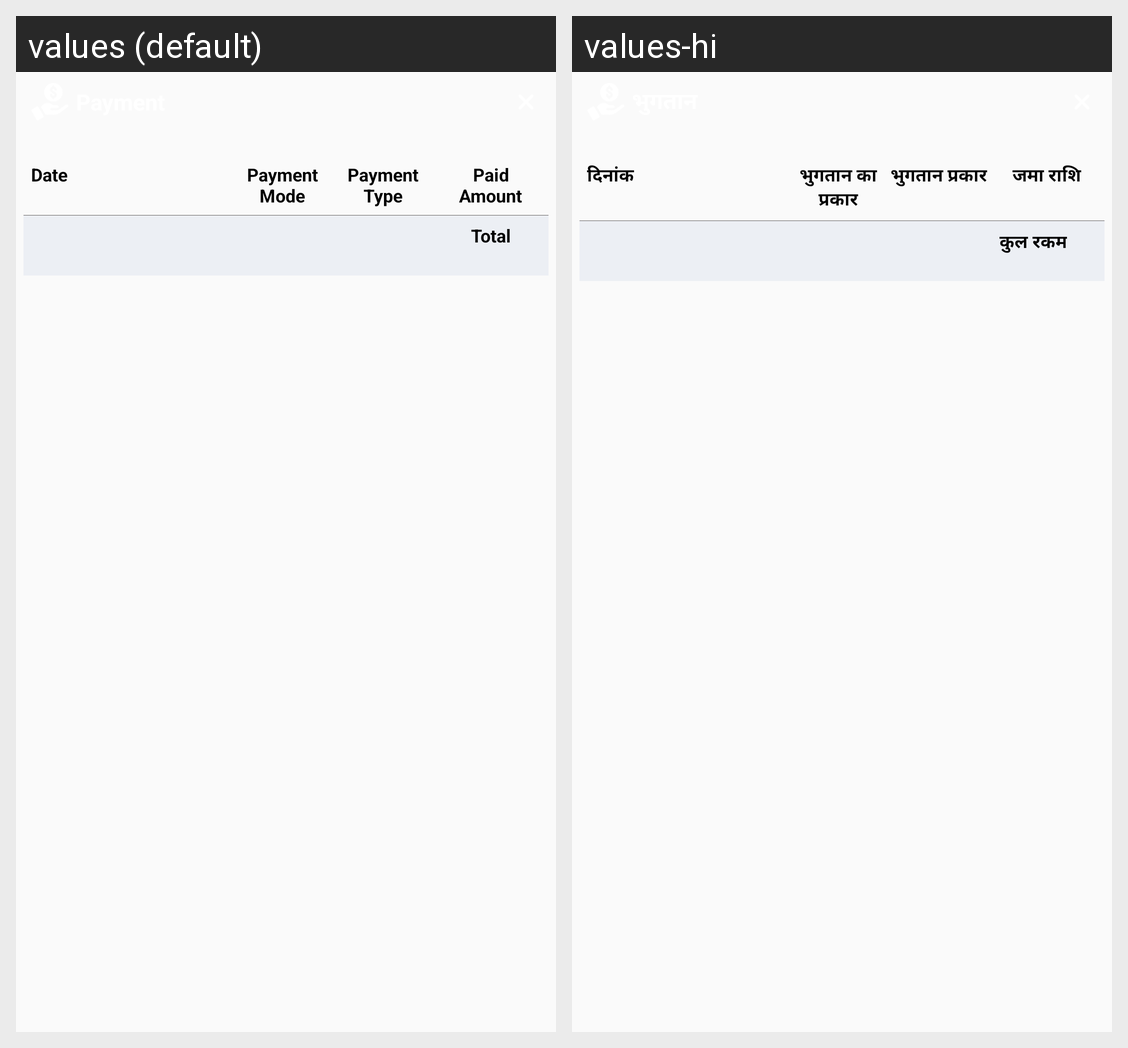

Locale-by-locale string values for the Android screen shown in this grid:
Android screen res/layout/paymentdetails.xml rendered under 2 locales, left to right: values (default), values-hi. Device: Nexus 5 (rendered at 1080×1920; each locale shown at half size, 540×960, under a caption strip naming it); theme AppTheme.
Strings drawn on this screen, with the default value and each locale's value (text and hints the layout hard-codes, and strings that could not be matched under every locale, appear in the picture but are not listed):

date
  values: Date
  values-hi: दिनांक

paymentmode
  values: Payment Mode
  values-hi: भुगतान का प्रकार

payment_type
  values: Payment Type
  values-hi: भुगतान प्रकार

paidamount
  values: Paid Amount
  values-hi: जमा राशि

Total
  values: Total
  values-hi: कुल रकम
